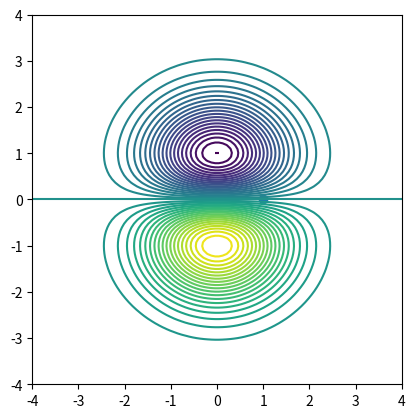

Generate this figure with matplotlib:
# 
#     XDMC
# [redacted]
# 
#     This program is free software: you can redistribute it and/or modify
#     it under the terms of the GNU General Public License as published by
#     the Free Software Foundation, either version 3 of the License, or
#     (at your option) any later version.
# 
#     This program is distributed in the hope that it will be useful,
#     but WITHOUT ANY WARRANTY; without even the implied warranty of
#     MERCHANTABILITY or FITNESS FOR A PARTICULAR PURPOSE.  See the
#     GNU General Public License for more details.
# 
#     For a copy of the GNU General Public License see <https://www.gnu.org/licenses/>.
# 
import matplotlib.pyplot as plt
import numpy as np

from numpy.polynomial.hermite import hermval

def factorial(n):
    if n == 0: return 1
    else: return n*factorial(n-1)

def harmonic_osc(x, n, omega=1.0):
    # Returns the n^th exited state of a 1D harmonic
    # oscillator evaluated at x
    xs = np.sqrt(omega) * x
    c  = [1.0 if i == n else 0.0 for i in range(0, n+1)]
    norm = (2**n * factorial(n))**(-0.5) * (omega/np.pi)**(0.25)
    return norm * np.exp(-0.5*xs**2) * hermval(xs, c) 

def exited_indicies(n, dim):
    # Returns the one-dimensional exitations in the n^th
    # exited state in dim dimensions
    ret = [0 for d in range(0,dim)]
    return ret

def all_indicies(max_index=4, dims=1, set_so_far=[[]]):
    # Return all sets of integers up to size dims, that
    # contain integers up to max_index

    if len(set_so_far[0]) >= dims:
        return set_so_far

    new_set = []
    for l in set_so_far:
        for j in range(0, max_index):
            new_l = list(l)
            new_l.append(j)
            new_set.append(new_l)

    return all_indicies(max_index=max_index, dims=dims, set_so_far=new_set)

def exited_states(max_state, dims):
    # Return the extied state indicies in order of
    # increasing energy
    inds = all_indicies(max_index=max_state, dims=dims)
    inds.sort(key = lambda i:sum(i))
    return inds

def psi(x, n, exitation_indicies):
    # Returns the n^th exited state of a harmonic oscillator
    # in len(x) dimensions, evaluated at x
    return np.prod([harmonic_osc(x[i], exitation_indicies[n][i]) for i in range(0, len(x))])

def slater_det(x, exitation_indicies):
    # Returns the slater determinant of n = len(x) states
    # evaluated at the many-particle configuration x
    mat = np.zeros((len(x),len(x)))
    for i in range(0, len(x)):
        for j in range(0, len(x)): 
            mat[i][j] = psi(x[i], j, exitation_indicies)
    return np.linalg.det(mat)

def plot_2d_nodes(scale=4.0, res=100, other_particles = [[0,0]]):

    # Construct the configuration
    config = [[0,0]]
    config.extend(other_particles)

    # Move the first particle around, and work out wavefunction
    xs = np.linspace(-scale, scale, res)
    ys = np.linspace(-scale, scale, res)
    psis = np.zeros((len(xs), len(ys)))

    min_psi = np.inf
    max_psi = -np.inf

    exitations = exited_states(len(other_particles)+1, 2)
    for xi, x in enumerate(xs):
        for yi, y in enumerate(ys):
            config[0][0] = x
            config[0][1] = y
            psi          = slater_det(config, exitations)
            psis[yi][xi] = psi
            if psi < min_psi: min_psi = psi
            if psi > max_psi: max_psi = psi

    max_abs = max(abs(min_psi), abs(max_psi))
    levels = np.linspace(-max_abs, max_abs, 41)

    #plt.imshow(psis, extent=(scale, -scale, scale, -scale))
    plt.contour(xs, ys, psis, levels=levels)
    plt.scatter([p[0] for p in config[1:]], [p[1] for p in config[1:]])
    plt.gca().set_aspect(1.0)

plot_2d_nodes(other_particles=[[1.0,0]])
plt.show()

